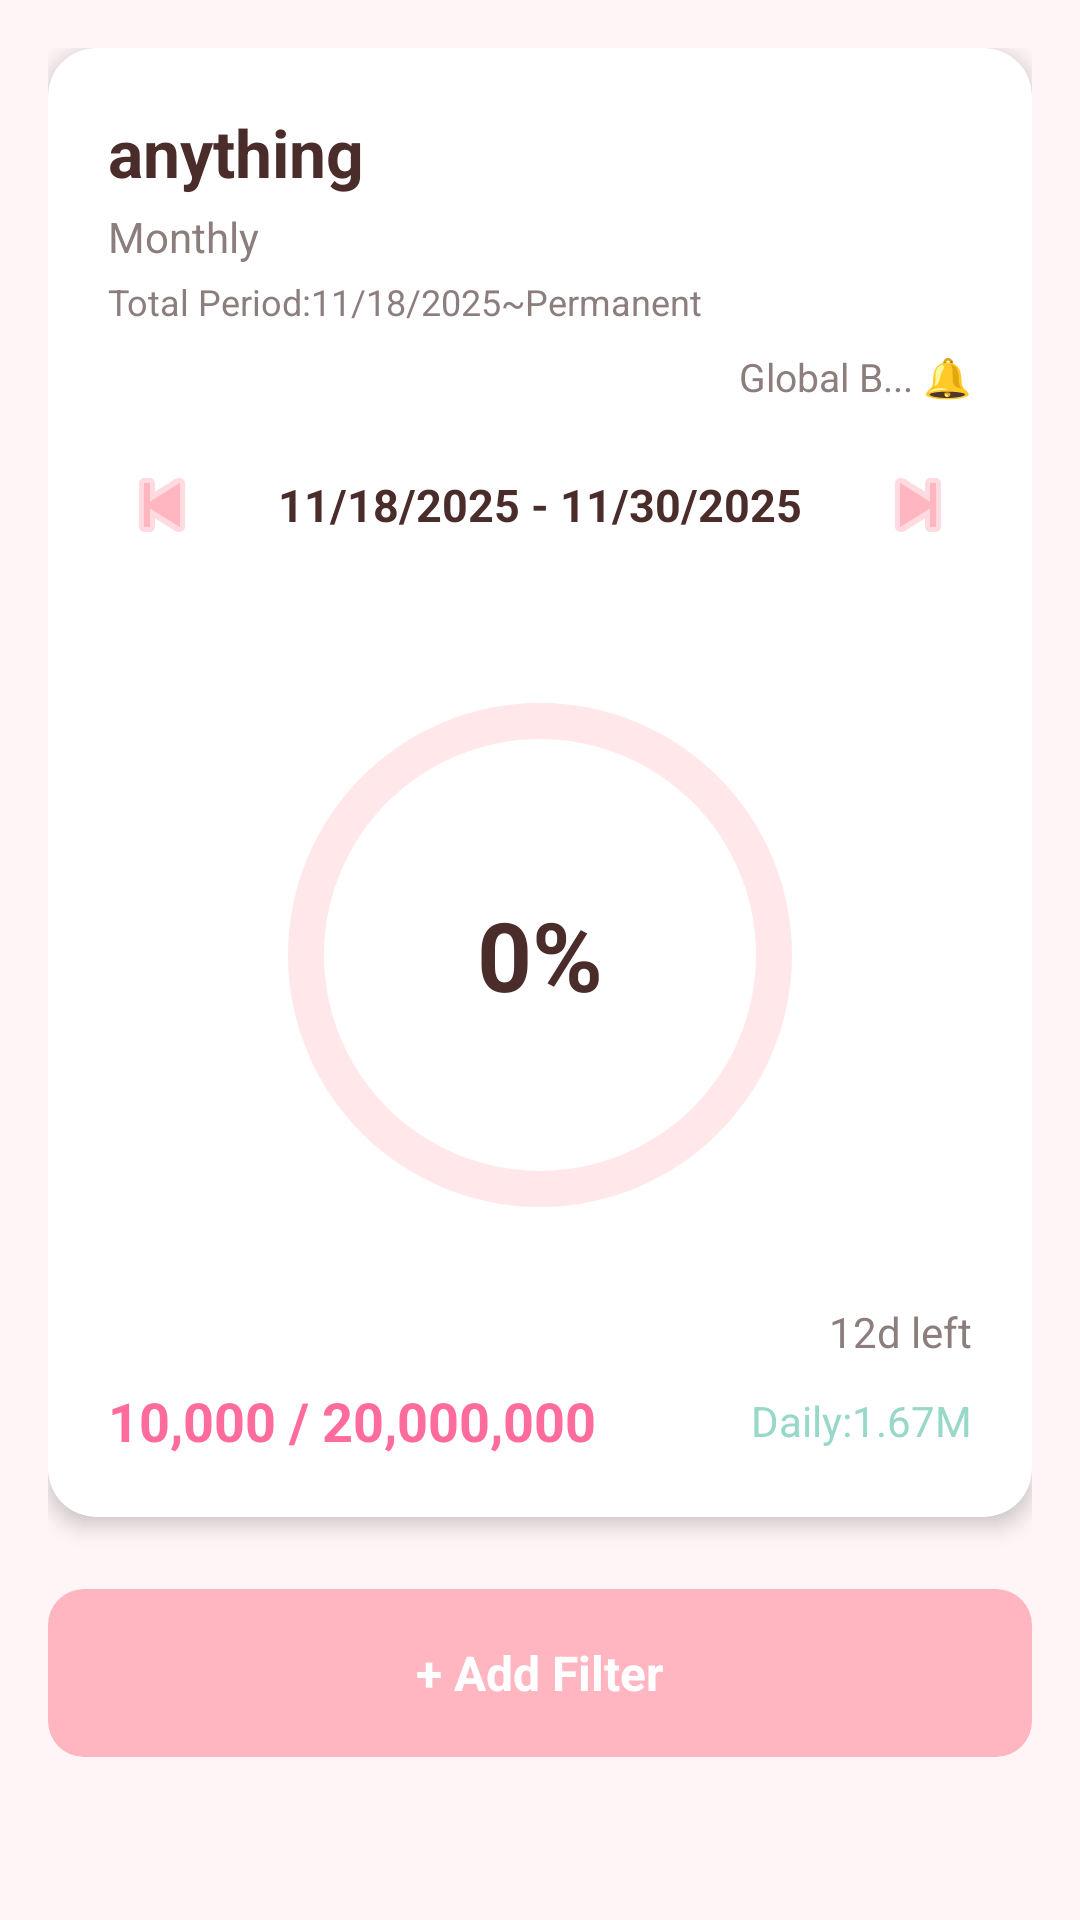

Produce the Android XML layout that renders to this screen, including the resource entries it uses.
<!-- AndroidManifest.xml: application theme Theme.MyMoney -->
<!-- res/layout/fragment_budget_detail.xml -->
<?xml version="1.0" encoding="utf-8"?>
<ScrollView xmlns:android="http://schemas.android.com/apk/res/android"
    xmlns:app="http://schemas.android.com/apk/res-auto"
    android:layout_width="match_parent"
    android:layout_height="match_parent"
    android:background="@drawable/back2_copy"
    android:fillViewport="true">

    <LinearLayout
        android:layout_width="match_parent"
        android:layout_height="wrap_content"
        android:orientation="vertical"
        android:padding="16dp">

        
        <androidx.cardview.widget.CardView
            android:layout_width="match_parent"
            android:layout_height="wrap_content"
            app:cardCornerRadius="16dp"
            app:cardElevation="4dp"
            android:layout_marginBottom="16dp">

            <LinearLayout
                android:layout_width="match_parent"
                android:layout_height="wrap_content"
                android:orientation="vertical"
                android:padding="20dp">

                
                <LinearLayout
                    android:layout_width="match_parent"
                    android:layout_height="wrap_content"
                    android:orientation="horizontal"
                    android:gravity="center_vertical">

                    <LinearLayout
                        android:layout_width="0dp"
                        android:layout_height="wrap_content"
                        android:layout_weight="1"
                        android:orientation="vertical">

                        <TextView
                            android:id="@+id/tv_detail_budget_name"
                            android:layout_width="wrap_content"
                            android:layout_height="wrap_content"
                            android:text="anything"
                            android:textColor="@color/text_primary"
                            android:textSize="22sp"
                            android:textStyle="bold" />

                        <TextView
                            android:id="@+id/tv_detail_period_type"
                            android:layout_width="wrap_content"
                            android:layout_height="wrap_content"
                            android:text="Monthly"
                            android:textColor="@color/text_secondary"
                            android:textSize="14sp"
                            android:layout_marginTop="4dp" />

                        <TextView
                            android:id="@+id/tv_detail_total_period"
                            android:layout_width="wrap_content"
                            android:layout_height="wrap_content"
                            android:text="Total Period:11/18/2025~Permanent"
                            android:textColor="@color/text_secondary"
                            android:textSize="12sp"
                            android:layout_marginTop="4dp" />

                    </LinearLayout>

                    
                    <ImageView
                        android:id="@+id/iv_detail_chart"
                        android:layout_width="70dp"
                        android:layout_height="70dp"
                        android:src="@drawable/ic_chart"
                        android:contentDescription="Budget chart" />

                </LinearLayout>

                
                <TextView
                    android:id="@+id/tv_detail_global_budget"
                    android:layout_width="wrap_content"
                    android:layout_height="wrap_content"
                    android:text="Global B... 🔔"
                    android:textColor="@color/text_secondary"
                    android:textSize="13sp"
                    android:layout_gravity="end"
                    android:layout_marginTop="8dp" />

                
                <LinearLayout
                    android:layout_width="match_parent"
                    android:layout_height="wrap_content"
                    android:orientation="horizontal"
                    android:gravity="center_vertical"
                    android:layout_marginTop="16dp"
                    android:layout_marginBottom="16dp">

                    <ImageButton
                        android:id="@+id/btn_previous_period"
                        android:layout_width="36dp"
                        android:layout_height="36dp"
                        android:background="?android:attr/selectableItemBackgroundBorderless"
                        android:src="@android:drawable/ic_media_previous"
                        android:tint="@color/primary_pink"
                        android:contentDescription="Previous period" />

                    <TextView
                        android:id="@+id/tv_current_period"
                        android:layout_width="0dp"
                        android:layout_height="wrap_content"
                        android:layout_weight="1"
                        android:text="11/18/2025 - 11/30/2025"
                        android:textColor="@color/text_primary"
                        android:textSize="15sp"
                        android:textStyle="bold"
                        android:gravity="center" />

                    <ImageButton
                        android:id="@+id/btn_next_period"
                        android:layout_width="36dp"
                        android:layout_height="36dp"
                        android:background="?android:attr/selectableItemBackgroundBorderless"
                        android:src="@android:drawable/ic_media_next"
                        android:tint="@color/primary_pink"
                        android:contentDescription="Next period" />

                </LinearLayout>

                
                <RelativeLayout
                    android:layout_width="match_parent"
                    android:layout_height="200dp"
                    android:layout_marginVertical="16dp">

                    
                    <View
                        android:id="@+id/view_circle_bg"
                        android:layout_width="180dp"
                        android:layout_height="180dp"
                        android:layout_centerInParent="true"
                        android:background="@drawable/circle_progress_bg" />

                    
                    <ProgressBar
                        android:id="@+id/progress_circular"
                        style="?android:attr/progressBarStyleHorizontal"
                        android:layout_width="180dp"
                        android:layout_height="180dp"
                        android:layout_centerInParent="true"
                        android:indeterminate="false"
                        android:max="100"
                        android:progress="0"
                        android:progressDrawable="@drawable/circular_progress"
                        android:background="@drawable/circle_progress_bg" />

                    
                    <TextView
                        android:id="@+id/tv_progress_percentage"
                        android:layout_width="wrap_content"
                        android:layout_height="wrap_content"
                        android:layout_centerInParent="true"
                        android:text="0%"
                        android:textColor="@color/text_primary"
                        android:textSize="32sp"
                        android:textStyle="bold" />

                </RelativeLayout>

                
                <TextView
                    android:id="@+id/tv_days_left"
                    android:layout_width="wrap_content"
                    android:layout_height="wrap_content"
                    android:text="12d left"
                    android:textColor="@color/text_secondary"
                    android:textSize="14sp"
                    android:layout_gravity="end"
                    android:layout_marginBottom="8dp" />

                
                <LinearLayout
                    android:layout_width="match_parent"
                    android:layout_height="wrap_content"
                    android:orientation="horizontal"
                    android:gravity="center_vertical">

                    <TextView
                        android:id="@+id/tv_spent_amount"
                        android:layout_width="0dp"
                        android:layout_height="wrap_content"
                        android:layout_weight="1"
                        android:text="10,000 / 20,000,000"
                        android:textColor="@color/red_expense"
                        android:textSize="18sp"
                        android:textStyle="bold" />

                    <TextView
                        android:id="@+id/tv_daily_average"
                        android:layout_width="wrap_content"
                        android:layout_height="wrap_content"
                        android:text="Daily:1.67M"
                        android:textColor="@color/green_income"
                        android:textSize="14sp" />

                </LinearLayout>

            </LinearLayout>

        </androidx.cardview.widget.CardView>

        
        <TextView
            android:id="@+id/btn_add_filter"
            android:layout_width="match_parent"
            android:layout_height="56dp"
            android:background="@drawable/bg_button_rounded"
            android:gravity="center"
            android:text="+ Add Filter"
            android:textColor="@color/white"
            android:textSize="16sp"
            android:textStyle="bold"
            android:clickable="true"
            android:focusable="true"
            android:layout_marginTop="8dp" />

        
        <androidx.recyclerview.widget.RecyclerView
            android:id="@+id/rv_category_breakdown"
            android:layout_width="match_parent"
            android:layout_height="wrap_content"
            android:layout_marginTop="16dp"
            android:visibility="gone" />

    </LinearLayout>

</ScrollView>
<!-- resources referenced by this layout -->
<resources>
  <color name="green_income">#98D8C8</color>
  <color name="primary_pink">#FFB6C1</color>
  <color name="red_expense">#FF6B9D</color>
  <color name="text_primary">#4A2C2A</color>
  <color name="text_secondary">#8B7E7D</color>
  <color name="white">#FFFFFFFF</color>
  <!-- drawable bg_button_rounded (drawable) -->
  <shape xmlns:android="http://schemas.android.com/apk/res/android"
      android:shape="rectangle">
      <solid android:color="?attr/colorPrimary" />
      <corners android:radius="12dp" />
      <padding
          android:left="8dp"
          android:top="8dp"
          android:right="8dp"
          android:bottom="8dp" />
  </shape>
  <!-- drawable circle_progress_bg (drawable) -->
  <?xml version="1.0" encoding="utf-8"?>
  <shape xmlns:android="http://schemas.android.com/apk/res/android"
      android:shape="ring"
      android:innerRadiusRatio="2.5"
      android:thickness="12dp"
      android:useLevel="false">
      <solid android:color="#20FFB6C1" />
  </shape>
  <!-- drawable circular_progress (drawable) -->
  <?xml version="1.0" encoding="utf-8"?>
  <layer-list xmlns:android="http://schemas.android.com/apk/res/android">
      <item android:id="@android:id/background">
          <shape
              android:innerRadiusRatio="2.5"
              android:shape="ring"
              android:thickness="12dp"
              android:useLevel="false">
              <solid android:color="#20FFB6C1" />
          </shape>
      </item>
      <item android:id="@android:id/progress">
          <rotate
              android:fromDegrees="270"
              android:toDegrees="270">
              <shape
                  android:innerRadiusRatio="2.5"
                  android:shape="ring"
                  android:thickness="12dp"
                  android:useLevel="true">
                  <gradient
                      android:startColor="@color/primary_pink"
                      android:endColor="@color/red_expense"
                      android:type="sweep"
                      android:angle="0" />
              </shape>
          </rotate>
      </item>
  </layer-list>
  <style name="Theme.MyMoney" parent="Theme.MaterialComponents.DayNight.NoActionBar">
  
          
          <item name="colorPrimary">@color/primary_pink</item>
          <item name="colorPrimaryVariant">@color/light_pink</item>
          <item name="colorOnPrimary">@color/white</item>
  
          
          <item name="colorSecondary">@color/soft_pink</item>
          <item name="colorOnSecondary">@color/text_primary</item>
  
          
          <item name="android:colorBackground">@color/background</item>
          <item name="colorSurface">@color/white</item>
          <item name="colorOnSurface">@color/text_primary</item>
          <item name="colorOnBackground">@color/text_primary</item>
  
          
          <item name="android:statusBarColor">@color/light_pink</item>
          <item name="android:navigationBarColor">@color/soft_pink</item>
          <item name="android:windowLightStatusBar">true</item>
  
      </style>
  <color name="light_pink">#FFE4E9</color>
  <color name="soft_pink">#FFF0F3</color>
  <color name="background">#FFF5F7</color>
</resources>
